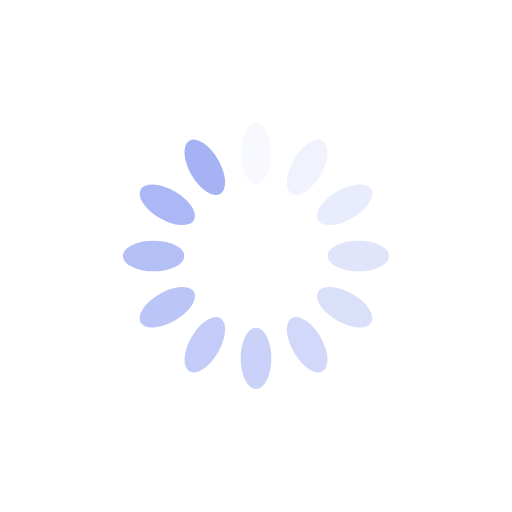
t = 0.00 s
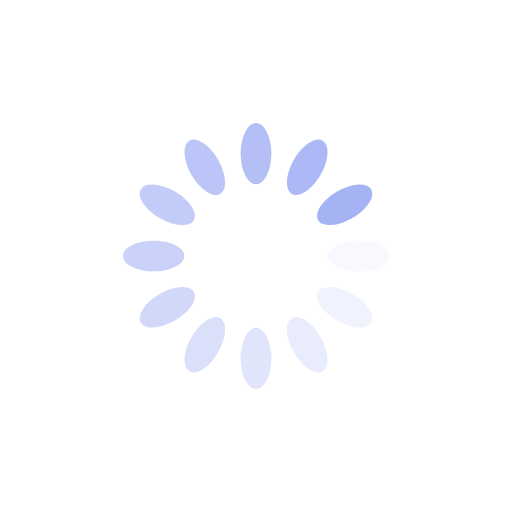
t = 0.25 s
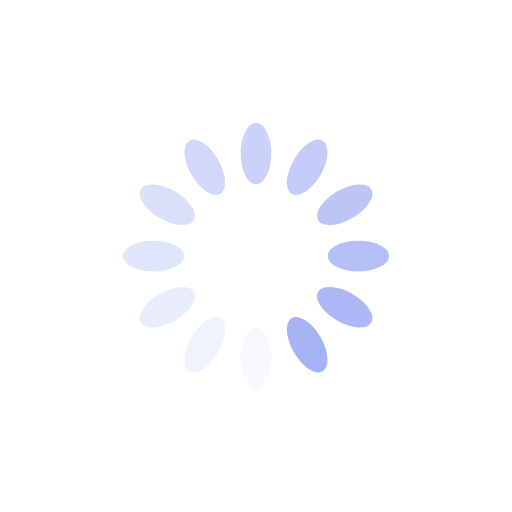
t = 0.50 s
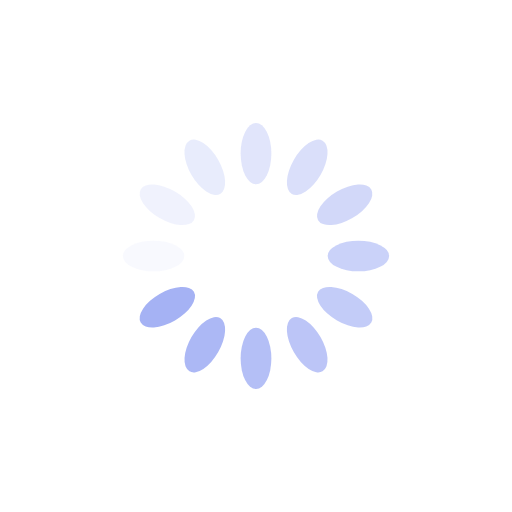
t = 0.75 s

The animated SVG that drew these frames (rendered in a browser with its animation timeline set to each time). Animation: 12 SMIL elements (animate=12); one cycle of 1.00 s, repeats indefinitely.

<?xml version="1.0" encoding="utf-8"?>
<svg xmlns="http://www.w3.org/2000/svg" xmlns:xlink="http://www.w3.org/1999/xlink" style="margin: auto; background: rgba(0, 0, 0, 0) none repeat scroll 0% 0%; display: block; shape-rendering: auto;" width="200px" height="200px" viewBox="0 0 100 100" preserveAspectRatio="xMidYMid">
<g transform="rotate(0 50 50)">
  <rect x="47" y="24" rx="3" ry="6" width="6" height="12" fill="#a5b2f4">
    <animate attributeName="opacity" values="1;0" keyTimes="0;1" dur="1s" begin="-0.9166666666666666s" repeatCount="indefinite"></animate>
  </rect>
</g><g transform="rotate(30 50 50)">
  <rect x="47" y="24" rx="3" ry="6" width="6" height="12" fill="#a5b2f4">
    <animate attributeName="opacity" values="1;0" keyTimes="0;1" dur="1s" begin="-0.8333333333333334s" repeatCount="indefinite"></animate>
  </rect>
</g><g transform="rotate(60 50 50)">
  <rect x="47" y="24" rx="3" ry="6" width="6" height="12" fill="#a5b2f4">
    <animate attributeName="opacity" values="1;0" keyTimes="0;1" dur="1s" begin="-0.75s" repeatCount="indefinite"></animate>
  </rect>
</g><g transform="rotate(90 50 50)">
  <rect x="47" y="24" rx="3" ry="6" width="6" height="12" fill="#a5b2f4">
    <animate attributeName="opacity" values="1;0" keyTimes="0;1" dur="1s" begin="-0.6666666666666666s" repeatCount="indefinite"></animate>
  </rect>
</g><g transform="rotate(120 50 50)">
  <rect x="47" y="24" rx="3" ry="6" width="6" height="12" fill="#a5b2f4">
    <animate attributeName="opacity" values="1;0" keyTimes="0;1" dur="1s" begin="-0.5833333333333334s" repeatCount="indefinite"></animate>
  </rect>
</g><g transform="rotate(150 50 50)">
  <rect x="47" y="24" rx="3" ry="6" width="6" height="12" fill="#a5b2f4">
    <animate attributeName="opacity" values="1;0" keyTimes="0;1" dur="1s" begin="-0.5s" repeatCount="indefinite"></animate>
  </rect>
</g><g transform="rotate(180 50 50)">
  <rect x="47" y="24" rx="3" ry="6" width="6" height="12" fill="#a5b2f4">
    <animate attributeName="opacity" values="1;0" keyTimes="0;1" dur="1s" begin="-0.4166666666666667s" repeatCount="indefinite"></animate>
  </rect>
</g><g transform="rotate(210 50 50)">
  <rect x="47" y="24" rx="3" ry="6" width="6" height="12" fill="#a5b2f4">
    <animate attributeName="opacity" values="1;0" keyTimes="0;1" dur="1s" begin="-0.3333333333333333s" repeatCount="indefinite"></animate>
  </rect>
</g><g transform="rotate(240 50 50)">
  <rect x="47" y="24" rx="3" ry="6" width="6" height="12" fill="#a5b2f4">
    <animate attributeName="opacity" values="1;0" keyTimes="0;1" dur="1s" begin="-0.25s" repeatCount="indefinite"></animate>
  </rect>
</g><g transform="rotate(270 50 50)">
  <rect x="47" y="24" rx="3" ry="6" width="6" height="12" fill="#a5b2f4">
    <animate attributeName="opacity" values="1;0" keyTimes="0;1" dur="1s" begin="-0.16666666666666666s" repeatCount="indefinite"></animate>
  </rect>
</g><g transform="rotate(300 50 50)">
  <rect x="47" y="24" rx="3" ry="6" width="6" height="12" fill="#a5b2f4">
    <animate attributeName="opacity" values="1;0" keyTimes="0;1" dur="1s" begin="-0.08333333333333333s" repeatCount="indefinite"></animate>
  </rect>
</g><g transform="rotate(330 50 50)">
  <rect x="47" y="24" rx="3" ry="6" width="6" height="12" fill="#a5b2f4">
    <animate attributeName="opacity" values="1;0" keyTimes="0;1" dur="1s" begin="0s" repeatCount="indefinite"></animate>
  </rect>
</g>
<!-- [ldio] generated by https://loading.io/ --></svg>